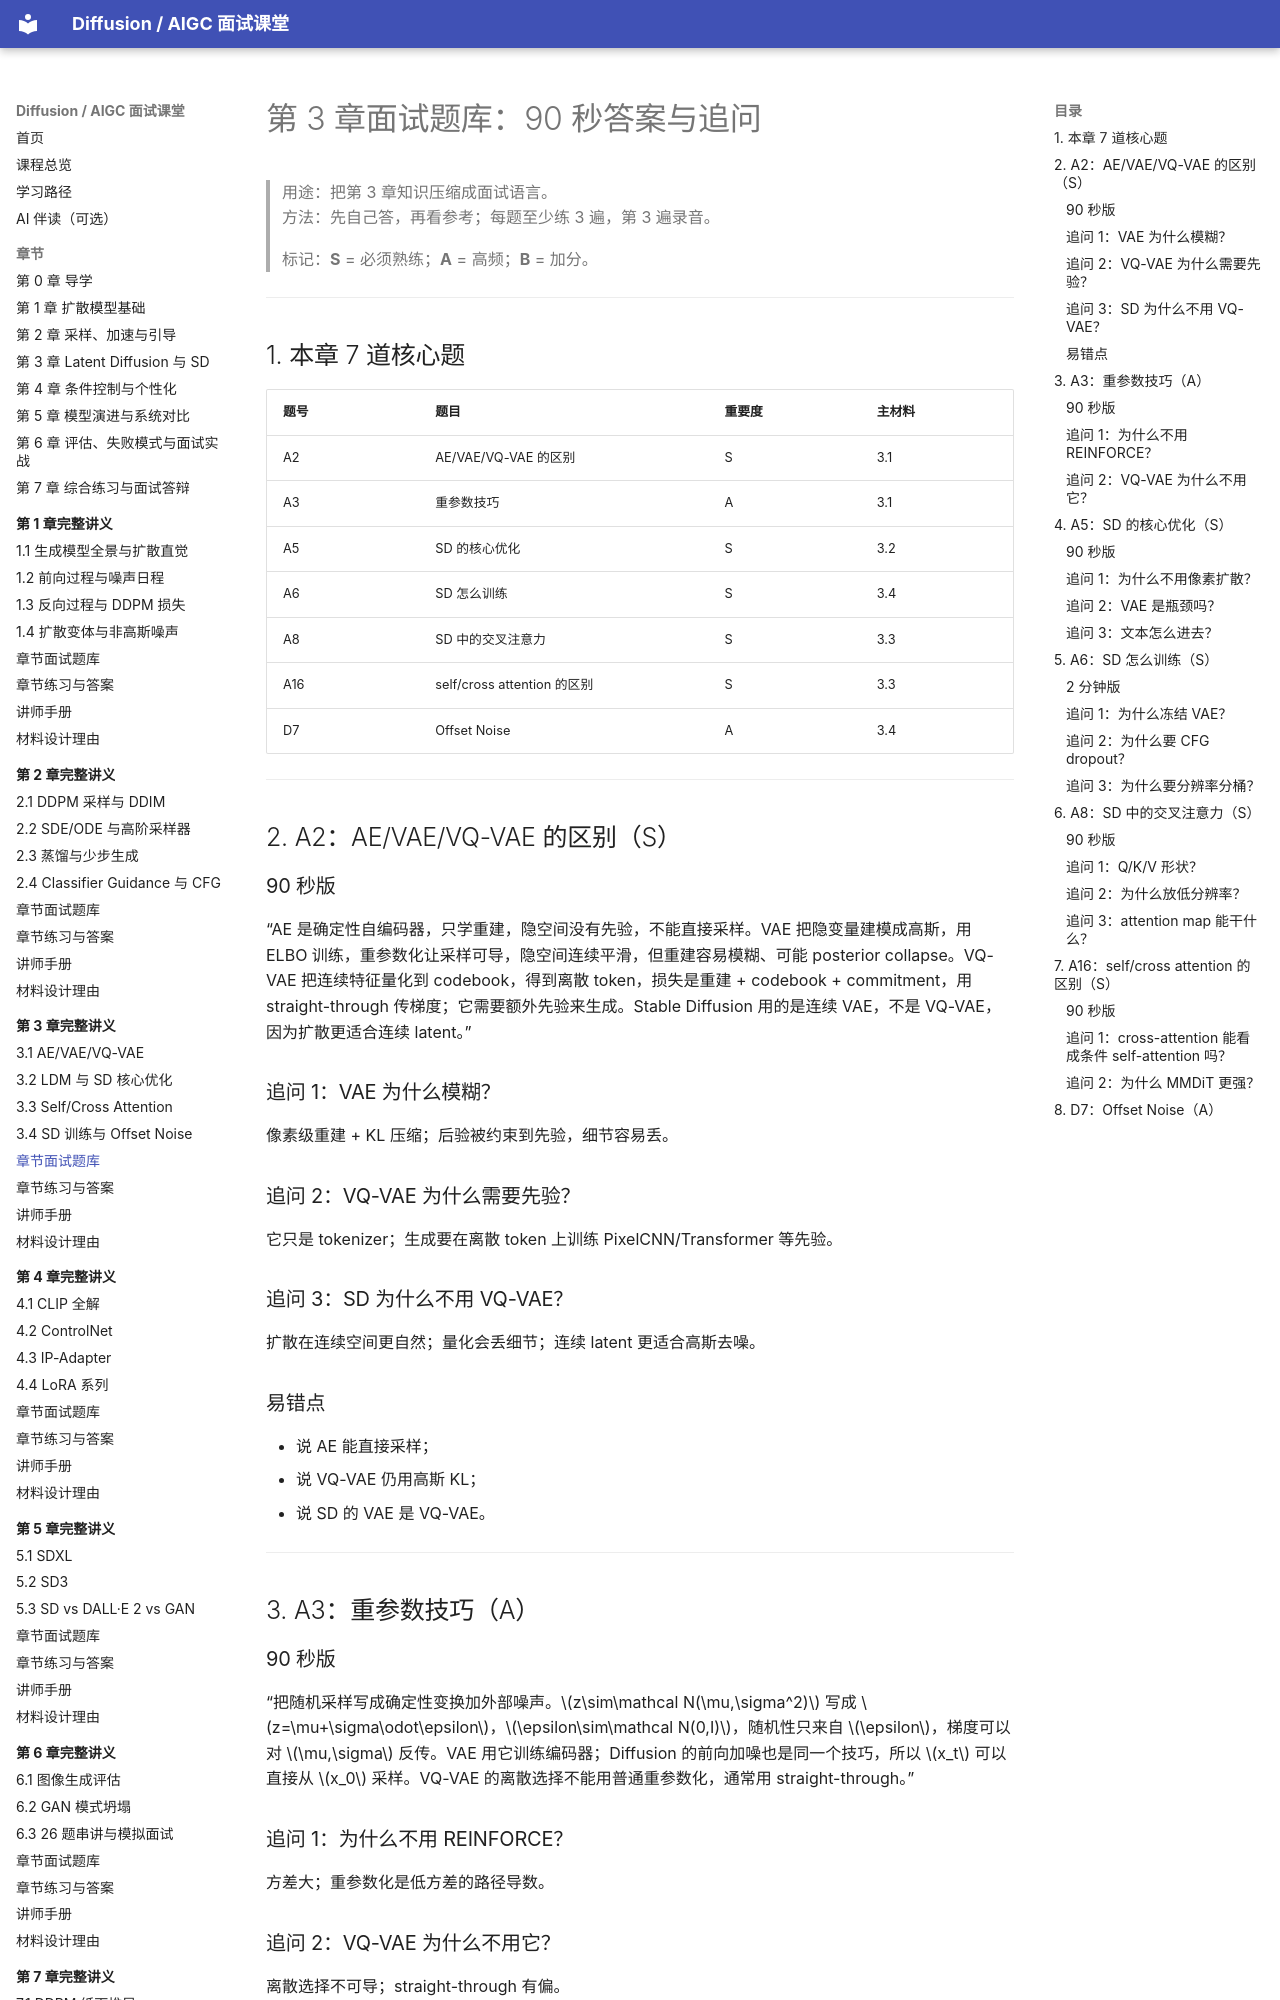

repository: binbla/diffusion-aigc-course · page: lessons/ch03/05-章节面试题库/index.html · generator: mkdocs

# 第 3 章面试题库：90 秒答案与追问

> 用途：把第 3 章知识压缩成面试语言。  
> 方法：先自己答，再看参考；每题至少练 3 遍，第 3 遍录音。
>
> 标记：**S** = 必须熟练；**A** = 高频；**B** = 加分。

---

## 1. 本章 7 道核心题

| 题号 | 题目 | 重要度 | 主材料 |
|---|---|---|---|
| A2 | AE/VAE/VQ-VAE 的区别 | S | 3.1 |
| A3 | 重参数技巧 | A | 3.1 |
| A5 | SD 的核心优化 | S | 3.2 |
| A6 | SD 怎么训练 | S | 3.4 |
| A8 | SD 中的交叉注意力 | S | 3.3 |
| A16 | self/cross attention 的区别 | S | 3.3 |
| D7 | Offset Noise | A | 3.4 |

---

## 2. A2：AE/VAE/VQ-VAE 的区别（S）

### 90 秒版

“AE 是确定性自编码器，只学重建，隐空间没有先验，不能直接采样。VAE 把隐变量建模成高斯，用 ELBO 训练，重参数化让采样可导，隐空间连续平滑，但重建容易模糊、可能 posterior collapse。VQ-VAE 把连续特征量化到 codebook，得到离散 token，损失是重建 + codebook + commitment，用 straight-through 传梯度；它需要额外先验来生成。Stable Diffusion 用的是连续 VAE，不是 VQ-VAE，因为扩散更适合连续 latent。”

### 追问 1：VAE 为什么模糊？

像素级重建 + KL 压缩；后验被约束到先验，细节容易丢。

### 追问 2：VQ-VAE 为什么需要先验？

它只是 tokenizer；生成要在离散 token 上训练 PixelCNN/Transformer 等先验。

### 追问 3：SD 为什么不用 VQ-VAE？

扩散在连续空间更自然；量化会丢细节；连续 latent 更适合高斯去噪。

### 易错点

- 说 AE 能直接采样；
- 说 VQ-VAE 仍用高斯 KL；
- 说 SD 的 VAE 是 VQ-VAE。

---

## 3. A3：重参数技巧（A）

### 90 秒版

“把随机采样写成确定性变换加外部噪声。$z\sim\mathcal N(\mu,\sigma^2)$ 写成 $z=\mu+\sigma\odot\epsilon$，$\epsilon\sim\mathcal N(0,I)$，随机性只来自 $\epsilon$，梯度可以对 $\mu,\sigma$ 反传。VAE 用它训练编码器；Diffusion 的前向加噪也是同一个技巧，所以 $x_t$ 可以直接从 $x_0$ 采样。VQ-VAE 的离散选择不能用普通重参数化，通常用 straight-through。”

### 追问 1：为什么不用 REINFORCE？

方差大；重参数化是低方差的路径导数。
